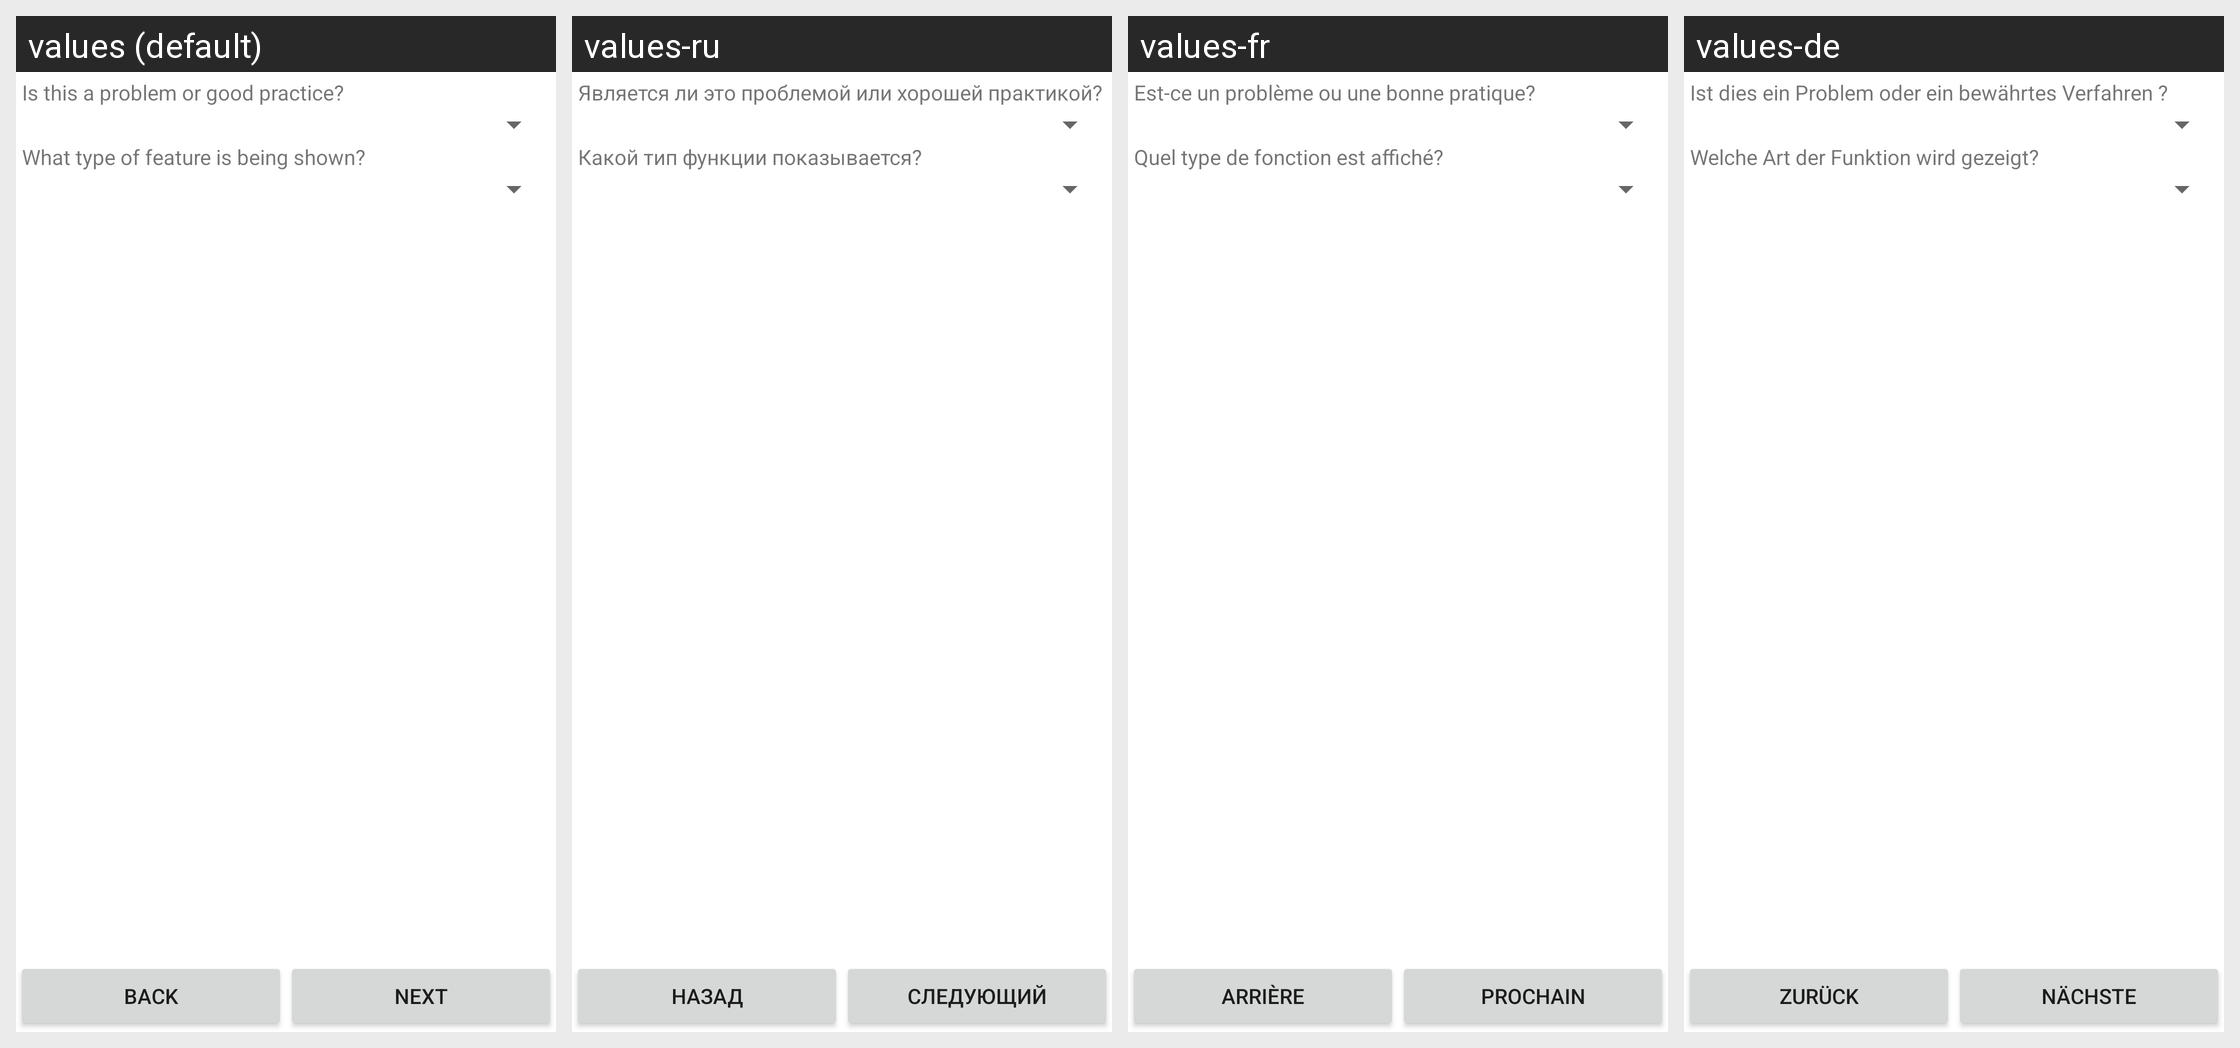

For this localized Android screen grid, give each drawn string resource with its value in every locale shown.
Android screen res/layout/addphotocategory.xml rendered under 4 locales, left to right: values (default), values-ru, values-fr, values-de. Device: Nexus 5 (rendered at 1080×1920; each locale shown at half size, 540×960, under a caption strip naming it); theme Theme.MaterialComponents.DayNight.NoActionBar.
Other locales in the repository, not shown: values-es, values-hi, values-it, values-mr, values-pt, values-tr.
Strings drawn on this screen, with the default value and each locale's value (text and hints the layout hard-codes, and strings that could not be matched under every locale, appear in the picture but are not listed):

photo_good_or_bad_hint
  values: Is this a problem or good practice?
  values-ru: Является ли это проблемой или хорошей практикой?
  values-fr: Est-ce un problème ou une bonne pratique?
  values-de: Ist dies ein Problem oder ein bewährtes Verfahren ?

photo_feature_type_hint
  values: What type of feature is being shown?
  values-ru: Какой тип функции показывается?
  values-fr: Quel type de fonction est affiché?
  values-de: Welche Art der Funktion wird gezeigt?

all_button_back
  values: Back
  values-ru: Назад
  values-fr: Arrière
  values-de: Zurück

all_button_next
  values: Next
  values-ru: Следующий
  values-fr: Prochain
  values-de: Nächste
